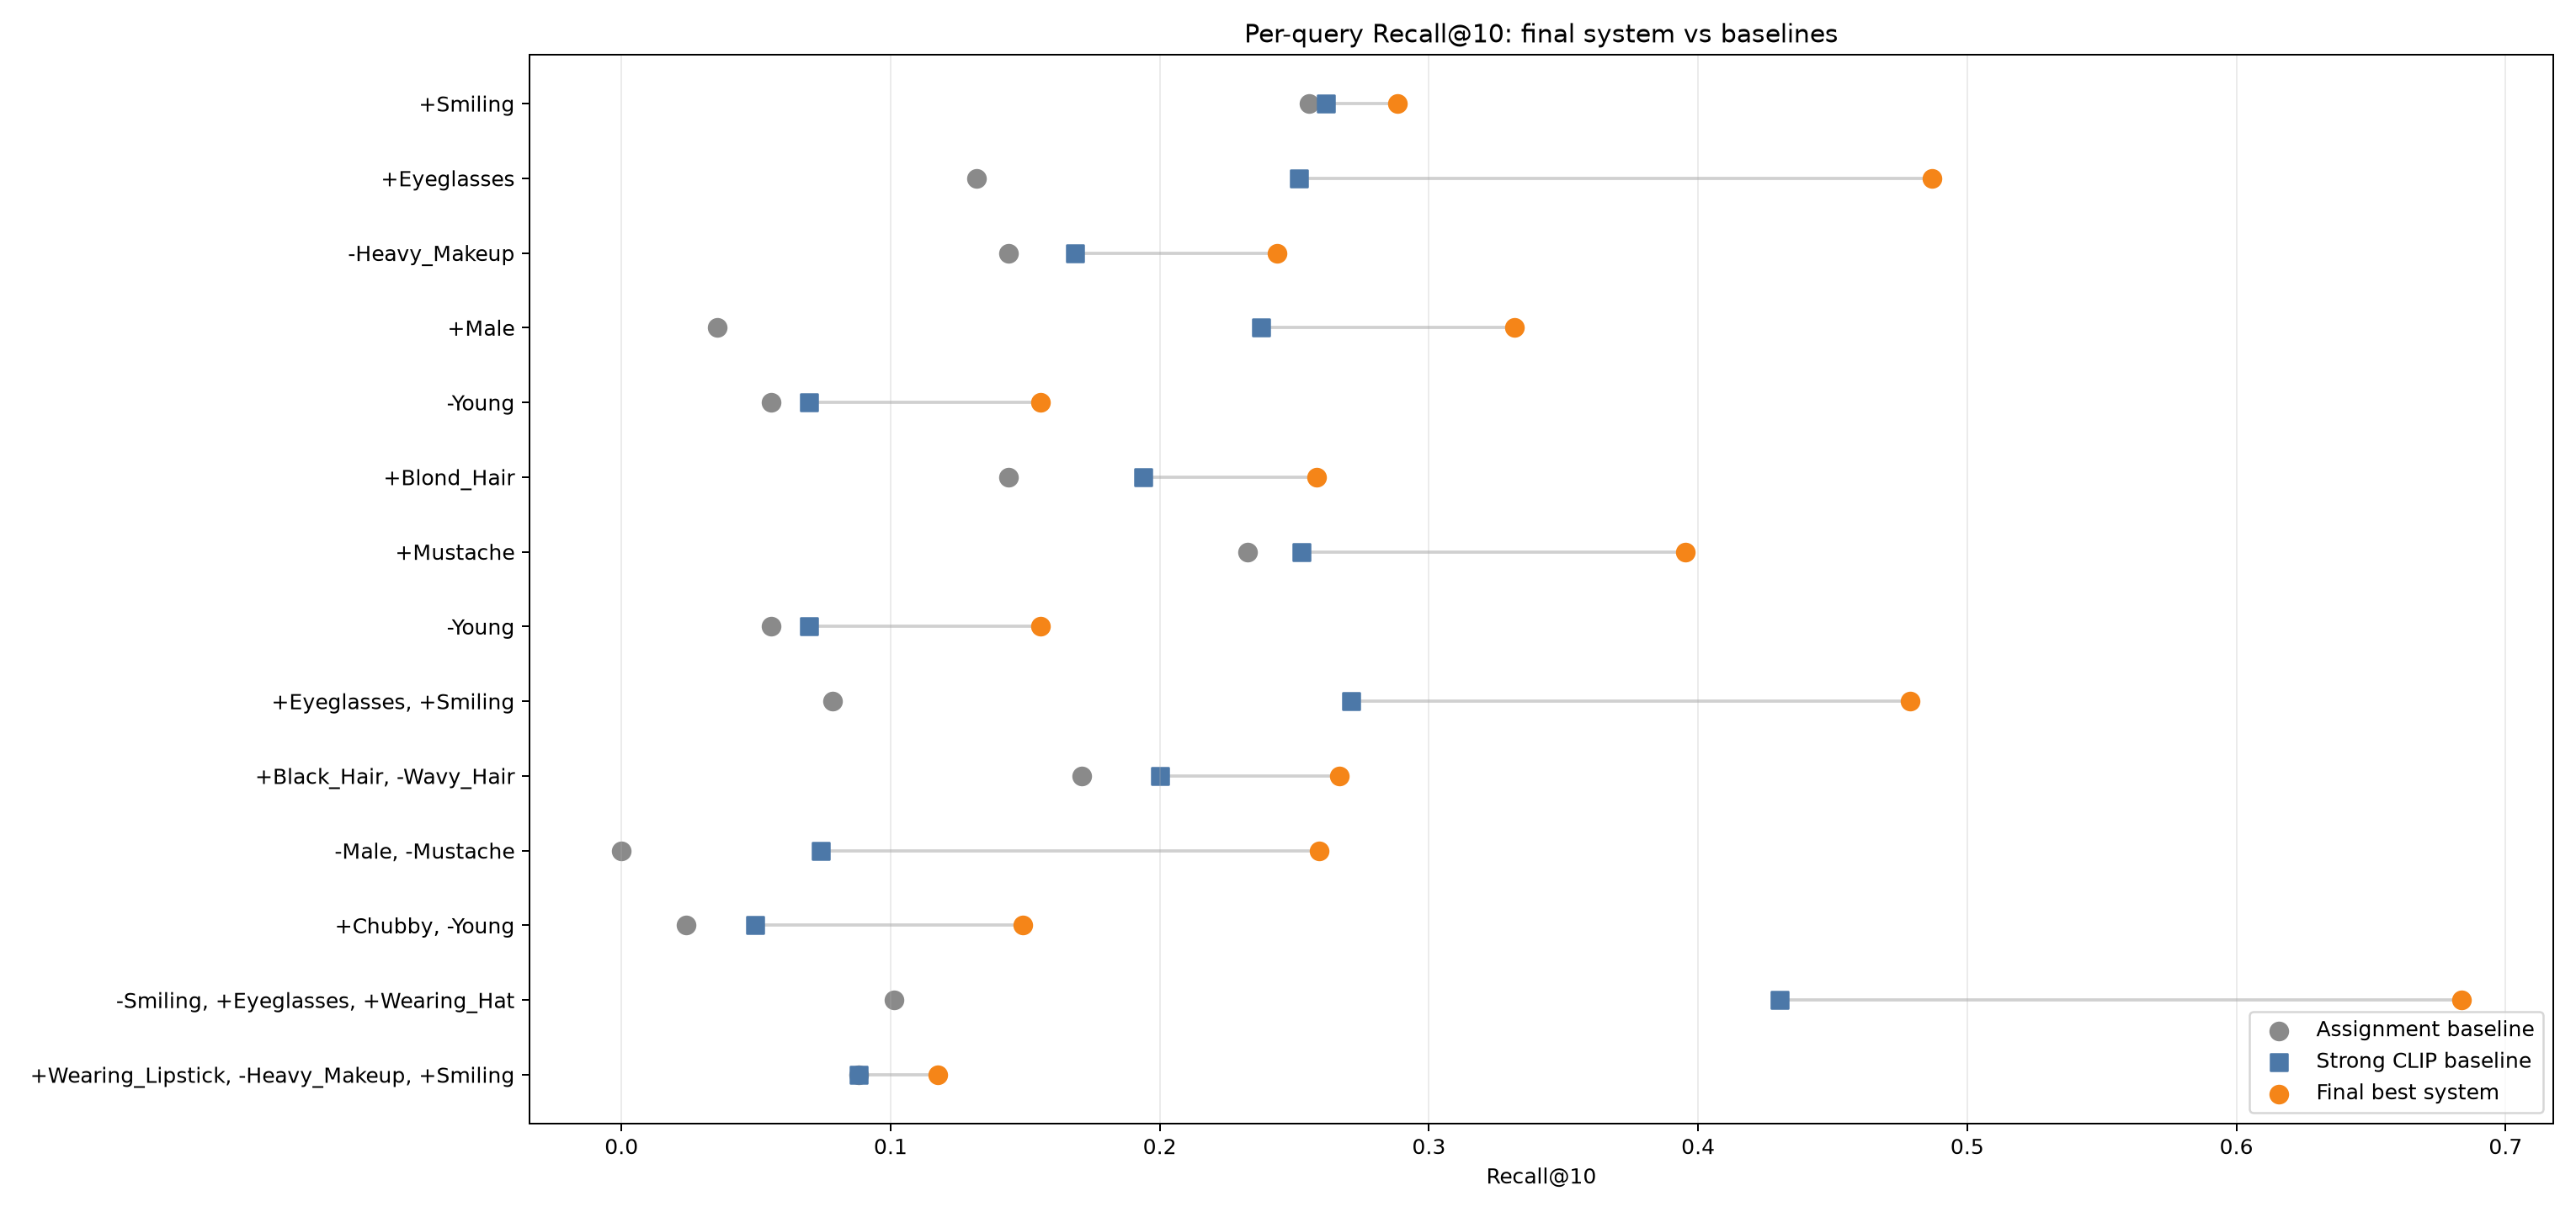

Values plotted in this chart, from the file beside it:
query_id, query, Assignment baseline, Final best system, Strong CLIP baseline, delta_final_vs_assignment, delta_final_vs_strong_clip
0, +Smiling, 0.2555, 0.2883, 0.2616, 0.0328, 0.02674
1, +Eyeglasses, 0.1321, 0.4868, 0.2518, 0.3547, 0.235
2, -Heavy_Makeup, 0.1439, 0.2435, 0.1686, 0.09958, 0.07487
3, +Male, 0.03574, 0.3317, 0.2376, 0.2959, 0.09404
4, -Young, 0.05565, 0.1556, 0.06965, 0.09991, 0.0859
5, +Blond_Hair, 0.1439, 0.2584, 0.1938, 0.1145, 0.06455
6, +Mustache, 0.2326, 0.3953, 0.2525, 0.1628, 0.1429
7, -Young, 0.05565, 0.1556, 0.06965, 0.09991, 0.0859
8, +Eyeglasses, +Smiling, 0.07843, 0.4788, 0.2712, 0.4003, 0.2075
9, +Black_Hair, -Wavy_Hair, 0.1711, 0.2667, 0.2002, 0.09565, 0.06649
10, -Male, -Mustache, 0.0, 0.2593, 0.07407, 0.2593, 0.1852
11, +Chubby, -Young, 0.02397, 0.149, 0.04966, 0.125, 0.09932
12, -Smiling, +Eyeglasses, +Wearing_Hat, 0.1013, 0.6835, 0.4304, 0.5823, 0.2532
13, +Wearing_Lipstick, -Heavy_Makeup, +Smili…, 0.08824, 0.1176, 0.08824, 0.02941, 0.02941
